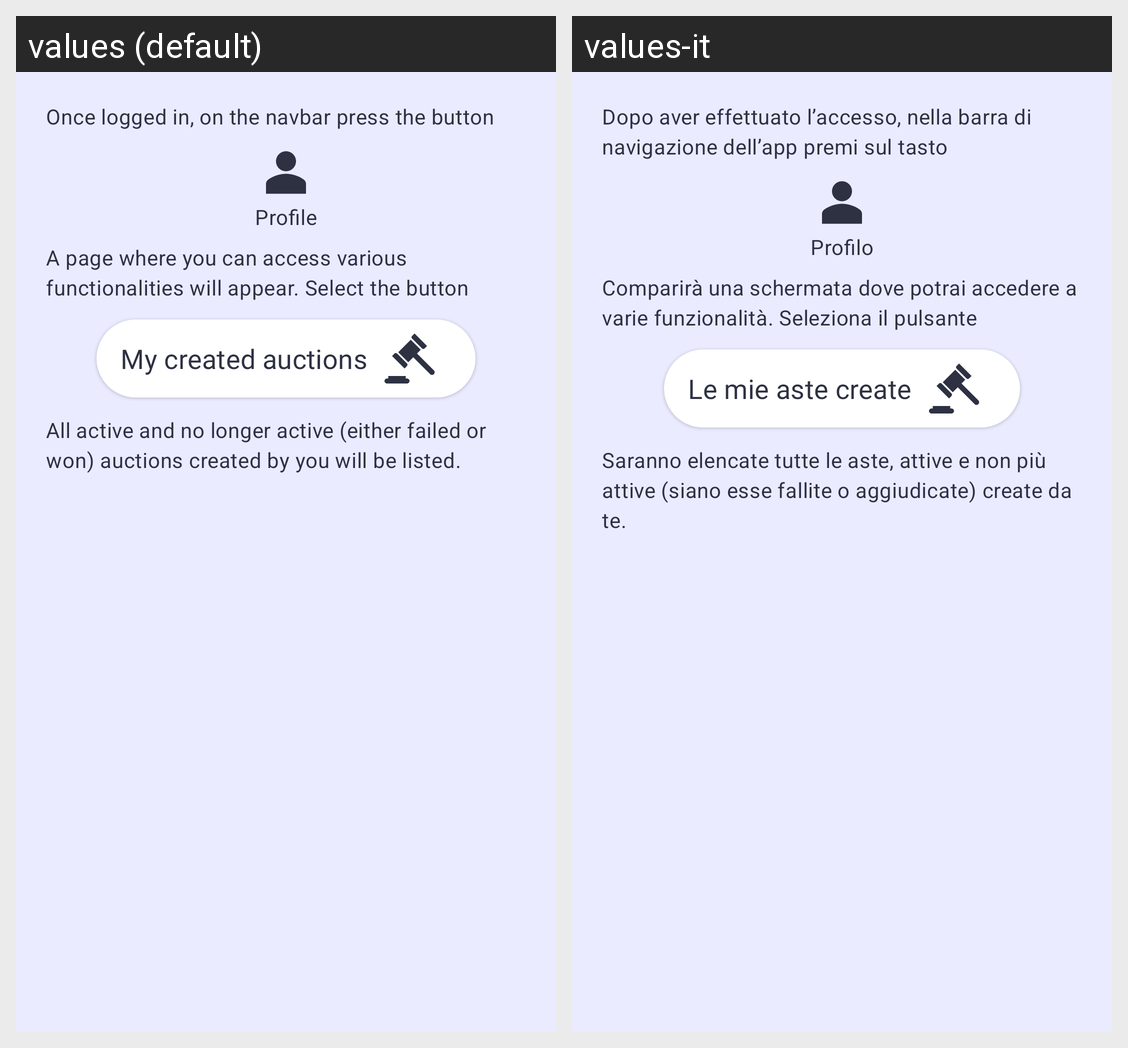

The Android screen above is rendered under two locales of the same app. Produce the string resources it draws, with the default and per-locale values.
Android screen res/layout/popup_pulsante6.xml rendered under 2 locales, left to right: values (default), values-it. Device: Nexus 5 (rendered at 1080×1920; each locale shown at half size, 540×960, under a caption strip naming it); theme DietiDeals24.
Strings drawn on this screen, with the default value and each locale's value (text and hints the layout hard-codes, and strings that could not be matched under every locale, appear in the picture but are not listed):

aiuto_materialTextView1
  values: Once logged in, on the navbar press the button
  values-it: Dopo aver effettuato l’accesso, nella barra di navigazione dell’app premi sul tasto

nav_profilo
  values: Profile
  values-it: Profilo

aiuto_materialTextView3
  values: A page where you can access various functionalities will appear. Select the button
  values-it: Comparirà una schermata dove potrai accedere a varie funzionalità. Seleziona il pulsante

profilo_pulsante2
  values: My created auctions
  values-it: Le mie aste create

aiuto6_materialTextView4
  values: All active and no longer active (either failed or won) auctions created by you will be listed.
  values-it: Saranno elencate tutte le aste, attive e non più attive (siano esse fallite o aggiudicate) create da te.
